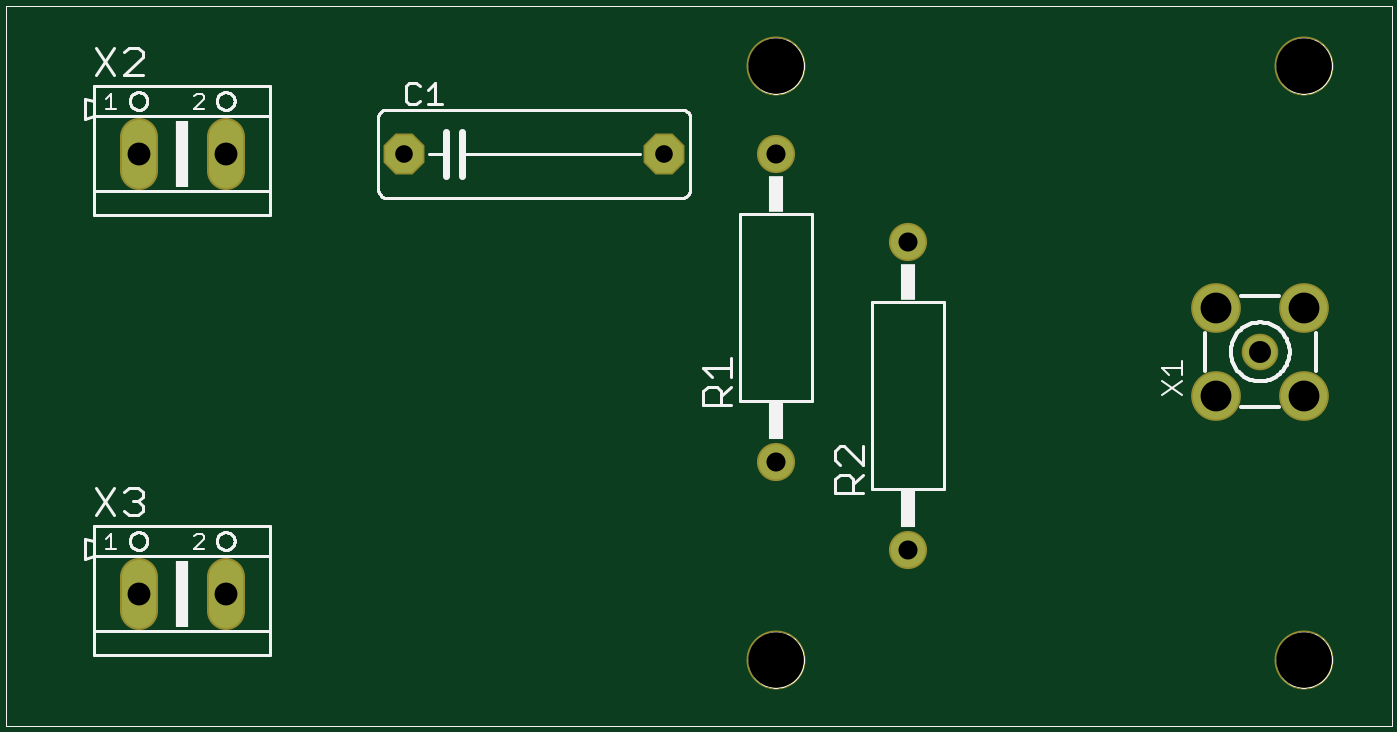
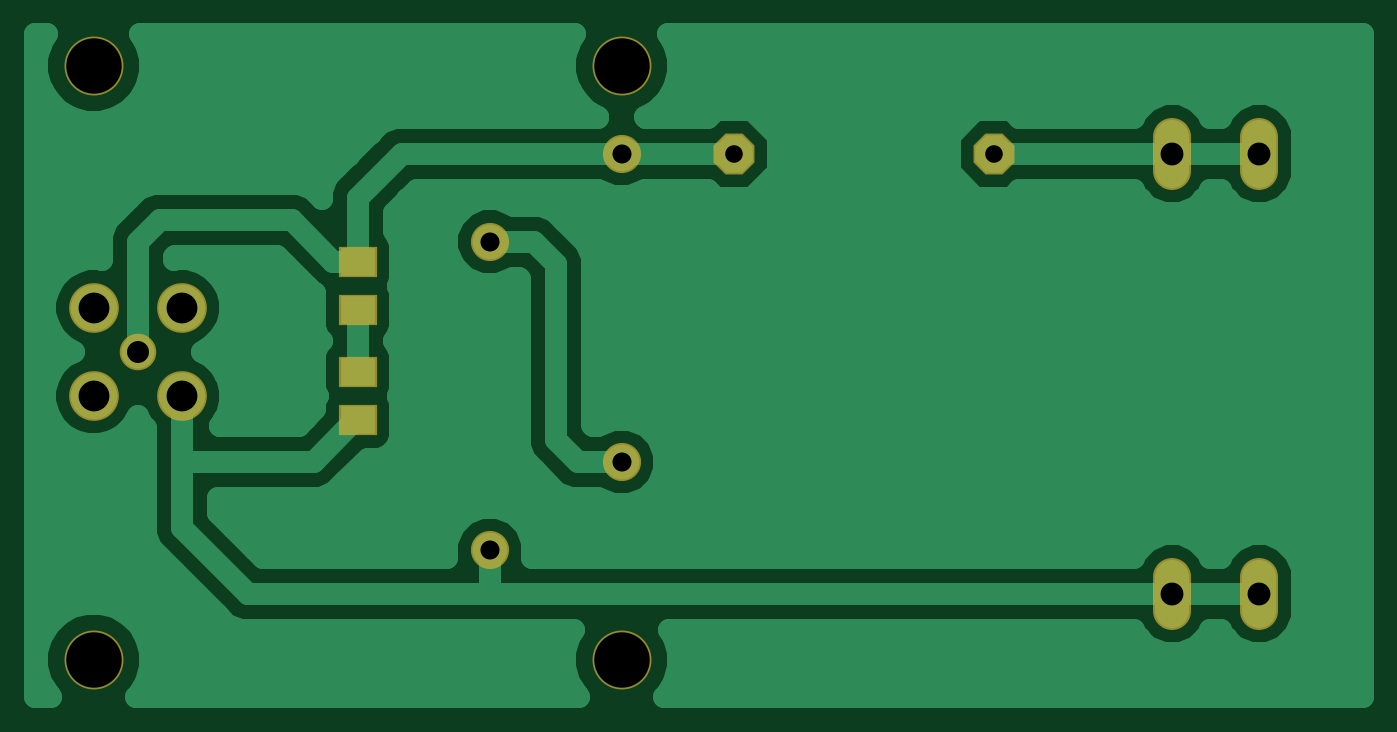
Circuit board: 6 layer files. Board 76.7 x 38.3 mm.
- top_copper: 1.cmp (568 bytes)
- drill: 1.drd (337 bytes)
- top_silk: 1.plc (15973 bytes)
- bottom_copper: 1.sol (12095 bytes)
- top_mask: 1.stc (666 bytes)
- bottom_mask: 1.sts (771 bytes)

=== top_copper: 1.cmp ===
G75*
%MOIN*%
%OFA0B0*%
%FSLAX24Y24*%
%IPPOS*%
%LPD*%
%AMOC8*
5,1,8,0,0,1.08239X$1,22.5*
%
%ADD10OC8,0.0850*%
%ADD11C,0.0787*%
%ADD12C,0.0750*%
%ADD13C,0.1050*%
%ADD14C,0.0780*%
D10*
X009150Y013100D03*
X015050Y013100D03*
D11*
X017600Y013104D03*
X020600Y011104D03*
X017600Y006096D03*
X020600Y004096D03*
D12*
X028600Y008600D03*
D13*
X027596Y007596D03*
X029604Y007596D03*
X029604Y009604D03*
X027596Y009604D03*
D14*
X003110Y003490D02*
X003110Y002710D01*
X005090Y002710D02*
X005090Y003490D01*
X005090Y012710D02*
X005090Y013490D01*
X003110Y013490D02*
X003110Y012710D01*
M02*

=== drill: 1.drd ===
%
M48
M72
T01C0.0400
T02C0.0433
T03C0.0500
T04C0.0520
T05C0.0700
T06C0.1260
%
T01
X9150Y13100
X15050Y13100
T02
X17600Y13104
X20600Y11104
X17600Y6096
X20600Y4096
T03
X28600Y8600
T04
X3110Y3100
X5090Y3100
X5090Y13100
X3110Y13100
T05
X27596Y9604
X29604Y9604
X29604Y7596
X27596Y7596
T06
X29600Y1600
X17600Y1600
X17600Y15100
X29600Y15100
M30

=== top_silk: 1.plc (15973 bytes, source omitted) ===
=== bottom_copper: 1.sol (12095 bytes, source omitted) ===
=== top_mask: 1.stc ===
G75*
%MOIN*%
%OFA0B0*%
%FSLAX24Y24*%
%IPPOS*%
%LPD*%
%AMOC8*
5,1,8,0,0,1.08239X$1,22.5*
%
%ADD10C,0.1340*%
%ADD11OC8,0.0930*%
%ADD12C,0.0867*%
%ADD13C,0.0830*%
%ADD14C,0.1130*%
%ADD15C,0.0860*%
D10*
X017600Y001600D03*
X029600Y001600D03*
X029600Y015100D03*
X017600Y015100D03*
D11*
X015050Y013100D03*
X009150Y013100D03*
D12*
X017600Y013104D03*
X020600Y011104D03*
X017600Y006096D03*
X020600Y004096D03*
D13*
X028600Y008600D03*
D14*
X027596Y007596D03*
X029604Y007596D03*
X029604Y009604D03*
X027596Y009604D03*
D15*
X003110Y003490D02*
X003110Y002710D01*
X005090Y002710D02*
X005090Y003490D01*
X005090Y012710D02*
X005090Y013490D01*
X003110Y013490D02*
X003110Y012710D01*
M02*

=== bottom_mask: 1.sts ===
G75*
%MOIN*%
%OFA0B0*%
%FSLAX24Y24*%
%IPPOS*%
%LPD*%
%AMOC8*
5,1,8,0,0,1.08239X$1,22.5*
%
%ADD10C,0.1340*%
%ADD11OC8,0.0930*%
%ADD12C,0.0867*%
%ADD13C,0.0830*%
%ADD14C,0.1130*%
%ADD15C,0.0860*%
%ADD16R,0.0867X0.0710*%
D10*
X017600Y001600D03*
X029600Y001600D03*
X029600Y015100D03*
X017600Y015100D03*
D11*
X015050Y013100D03*
X009150Y013100D03*
D12*
X017600Y013104D03*
X020600Y011104D03*
X017600Y006096D03*
X020600Y004096D03*
D13*
X028600Y008600D03*
D14*
X027596Y007596D03*
X029604Y007596D03*
X029604Y009604D03*
X027596Y009604D03*
D15*
X003110Y003490D02*
X003110Y002710D01*
X005090Y002710D02*
X005090Y003490D01*
X005090Y012710D02*
X005090Y013490D01*
X003110Y013490D02*
X003110Y012710D01*
D16*
X023600Y010651D03*
X023600Y009549D03*
X023600Y008151D03*
X023600Y007049D03*
M02*

